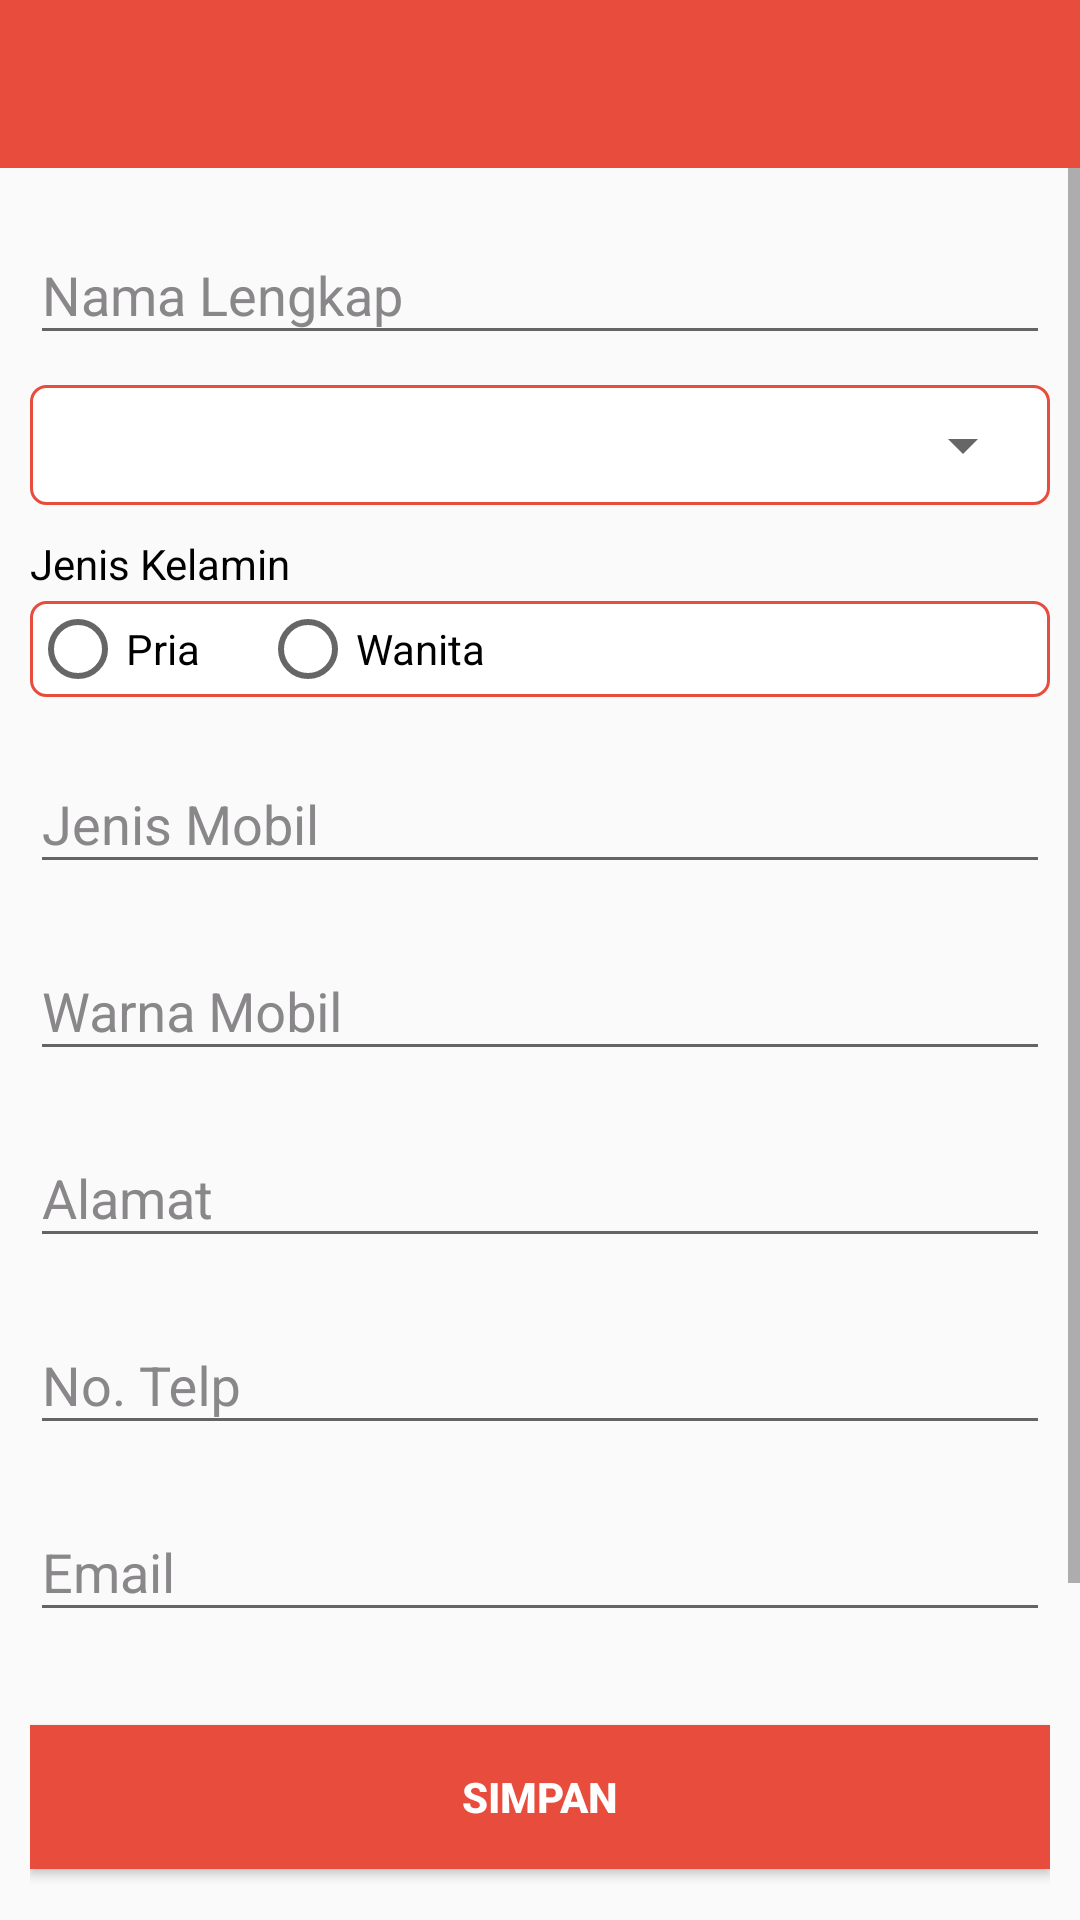

Here is an Android app screen rendered from its layout file. Give the layout XML and the strings, colors and styles it references.
<!-- AndroidManifest.xml: application theme AppTheme -->
<!-- res/layout/activity_input_prospek.xml -->
<?xml version="1.0" encoding="utf-8"?>
<LinearLayout
    xmlns:android="http://schemas.android.com/apk/res/android"
    xmlns:tools="http://schemas.android.com/tools"
    android:layout_width="match_parent"
    android:layout_height="match_parent"
    tools:context="com.example.bismillah.newsahabatauto2000.Activity.InputProspekActivity"
    android:orientation="vertical">
    <include
        android:layout_height="wrap_content"
        android:layout_width="match_parent"
        layout="@layout/toolbar"/>
    <ScrollView
        android:layout_width="match_parent"
        android:layout_height="match_parent">
        <LinearLayout
            android:layout_width="match_parent"
            android:layout_height="wrap_content"
            android:orientation="vertical"
            android:padding="10dp">
            <android.support.design.widget.TextInputLayout
                android:layout_width="match_parent"
                android:layout_height="wrap_content"
                android:textColorHint="@color/grey">
                <EditText
                    android:id="@+id/nama_cust_edt"
                    android:layout_width="match_parent"
                    android:layout_height="wrap_content"
                    android:hint="@string/nama_lengkap"
                    android:inputType="textCapWords"
                    android:imeOptions="actionDone"
                    android:layout_marginBottom="10dp"/>
            </android.support.design.widget.TextInputLayout>
            <LinearLayout
                android:layout_width="match_parent"
                android:layout_height="wrap_content"
                android:background="@drawable/round_edt"
                android:padding="5dp"
                android:layout_marginBottom="10dp">
                <Spinner
                    android:id="@+id/kategori_cust_spinner"
                    android:layout_width="match_parent"
                    android:layout_height="30dp"
                    android:spinnerMode="dropdown"
                    android:drawSelectorOnTop="true"
                    android:theme="@style/SpinnerStyle" />
            </LinearLayout>
            <TextView
                android:id="@+id/jenis_kelamin_tv"
                android:layout_width="wrap_content"
                android:layout_height="wrap_content"
                android:text="@string/jk"
                android:textColor="@color/black"
                android:layout_marginBottom="3dp"/>
            <RadioGroup
                android:id="@+id/sex_radioGroup"
                android:layout_width="match_parent"
                android:layout_height="wrap_content"
                android:background="@drawable/round_edt"
                android:orientation="horizontal"
                android:layout_marginBottom="10dp">
                <RadioButton
                    android:id="@+id/pria_cust_rb"
                    android:layout_width="wrap_content"
                    android:layout_height="wrap_content"
                    android:text="@string/pria"
                    android:textColor="@color/black"
                    android:layout_marginRight="20dp"
                    android:layout_marginEnd="20dp"/>
                <RadioButton
                    android:id="@+id/wnt_cust_rb"
                    android:layout_width="wrap_content"
                    android:layout_height="wrap_content"
                    android:text="@string/wnt"
                    android:textColor="@color/black"/>
            </RadioGroup>
            <android.support.design.widget.TextInputLayout
                android:layout_width="match_parent"
                android:layout_height="wrap_content"
                android:textColorHint="@color/grey">
                <EditText
                    android:id="@+id/jenis_mobil_cust_edt"
                    android:layout_width="match_parent"
                    android:layout_height="wrap_content"
                    android:hint="@string/jenis_mobil"
                    android:inputType="textCapWords"
                    android:imeOptions="actionDone"
                    android:layout_marginBottom="10dp"/>
            </android.support.design.widget.TextInputLayout>
            <android.support.design.widget.TextInputLayout
                android:layout_width="match_parent"
                android:layout_height="wrap_content"
                android:textColorHint="@color/grey">
                <EditText
                    android:id="@+id/warna_mobil_cust_edt"
                    android:layout_width="match_parent"
                    android:layout_height="wrap_content"
                    android:hint="@string/warna_mobil"
                    android:inputType="textCapWords"
                    android:imeOptions="actionDone"
                    android:layout_marginBottom="10dp"/>
            </android.support.design.widget.TextInputLayout>

            <android.support.design.widget.TextInputLayout
                android:layout_width="match_parent"
                android:layout_height="wrap_content"
                android:textColorHint="@color/grey">
                <EditText
                    android:id="@+id/alamat_cust_edt"
                    android:layout_width="match_parent"
                    android:layout_height="wrap_content"
                    android:hint="@string/almt"
                    android:inputType="textCapSentences"
                    android:imeOptions="actionDone"
                    android:layout_marginBottom="10dp"/>
            </android.support.design.widget.TextInputLayout>
            <android.support.design.widget.TextInputLayout
                android:layout_width="match_parent"
                android:layout_height="wrap_content"
                android:textColorHint="@color/grey">
                <EditText
                    android:id="@+id/telp_cust_edt"
                    android:layout_width="match_parent"
                    android:layout_height="wrap_content"
                    android:hint="@string/no_telp"
                    android:inputType="number"
                    android:imeOptions="actionDone"
                    android:layout_marginBottom="10dp"/>
            </android.support.design.widget.TextInputLayout>
            <android.support.design.widget.TextInputLayout
                android:layout_width="match_parent"
                android:layout_height="wrap_content"
                android:textColorHint="@color/grey">
                <EditText
                    android:id="@+id/email_cust_edt"
                    android:layout_width="match_parent"
                    android:layout_height="wrap_content"
                    android:hint="@string/email"
                    android:inputType="textEmailAddress"
                    android:imeOptions="actionDone"
                    android:layout_marginBottom="10dp"/>
            </android.support.design.widget.TextInputLayout>
            <android.support.design.widget.TextInputLayout
                android:layout_width="match_parent"
                android:layout_height="wrap_content"
                android:textColorHint="@color/grey">
                <EditText
                    android:id="@+id/tgl_cust_edt"
                    android:layout_width="match_parent"
                    android:layout_height="wrap_content"
                    android:hint="@string/tgl_input"
                    android:layout_marginBottom="10dp"
                    android:enabled="false"
                    android:visibility="gone"/>
            </android.support.design.widget.TextInputLayout>




            <android.support.design.widget.TextInputLayout
                android:id="@+id/agama_cust_til"
                android:layout_width="match_parent"
                android:layout_height="wrap_content"
                android:textColorHint="@color/grey"
                android:visibility="gone">
                <EditText
                    android:id="@+id/agama_cust_edt"
                    android:layout_width="match_parent"
                    android:layout_height="wrap_content"
                    android:hint="@string/agama"
                    android:inputType="textCapWords"
                    android:imeOptions="actionDone"
                    android:layout_marginBottom="10dp"/>
            </android.support.design.widget.TextInputLayout>
            <android.support.design.widget.TextInputLayout
                android:id="@+id/tgl_lahir_cust_til"
                android:layout_width="match_parent"
                android:layout_height="wrap_content"
                android:textColorHint="@color/grey"
                android:visibility="gone">
                <EditText
                    android:id="@+id/tgl_lahir_cust_edt"
                    android:layout_width="match_parent"
                    android:layout_height="wrap_content"
                    android:hint="@string/tgl_lahir"
                    android:inputType="date"
                    android:imeOptions="actionDone"
                    android:layout_marginBottom="10dp" />
            </android.support.design.widget.TextInputLayout>

            <Button
                android:id="@+id/simpan_cust_btn"
                android:layout_width="match_parent"
                android:layout_height="wrap_content"
                android:background="@color/colorAccent"
                android:textColor="@color/white"
                android:text="@string/simpan"
                android:textStyle="bold"
                android:layout_marginBottom="30dp"/>
            <Button
                android:id="@+id/update_cust_btn"
                android:layout_width="match_parent"
                android:layout_height="wrap_content"
                android:background="@color/colorAccent"
                android:textColor="@color/white"
                android:text="@string/update"
                android:textStyle="bold"
                android:layout_marginBottom="10dp"/>
            <Button
                android:id="@+id/del_cust_btn"
                android:layout_width="match_parent"
                android:layout_height="wrap_content"
                android:background="@color/colorAccent"
                android:textColor="@color/white"
                android:text="@string/del"
                android:textStyle="bold"
                android:layout_marginBottom="10dp"/>
            <TextView
                android:id="@+id/tgl_lahir_cust_tv_gone"
                android:layout_width="wrap_content"
                android:layout_height="wrap_content"
                android:visibility="gone"/>
        </LinearLayout>
    </ScrollView>
</LinearLayout>
<!-- res/layout/toolbar.xml (included above) -->
<?xml version="1.0" encoding="utf-8"?>
<android.support.v7.widget.Toolbar
    xmlns:android="http://schemas.android.com/apk/res/android"
    xmlns:app="http://schemas.android.com/apk/res-auto"
    android:layout_width="match_parent" android:layout_height="wrap_content"
    android:id="@+id/toolbar"
    android:background="?attr/colorPrimary"
    android:minHeight="?attr/actionBarSize"
    android:fitsSystemWindows="true"
    app:theme="@style/ThemeOverlay.AppCompat.Dark.ActionBar"
    app:popupTheme="@style/CustomPopup"
    app:titleTextColor="#FFFFFF">
</android.support.v7.widget.Toolbar>
<!-- resources referenced by this layout -->
<resources>
  <color name="black">#000000</color>
  <color name="colorAccent">#E74C3C</color>
  <color name="grey">#898789</color>
  <color name="white">#ffffff</color>
  <!-- drawable round_edt (drawable) -->
  <?xml version="1.0" encoding="utf-8"?>
  <shape xmlns:android="http://schemas.android.com/apk/res/android">
      <corners android:radius="5dp"/>
      <stroke android:width="1dp"
          android:color="@color/colorAccent"/>
      <solid android:color="#FFFFFF"/>
  </shape>
  <string name="agama">Agama</string>
  <string name="almt">Alamat</string>
  <string name="del">HAPUS</string>
  <string name="email">Email</string>
  <string name="jenis_mobil">Jenis Mobil</string>
  <string name="jk">Jenis Kelamin</string>
  <string name="nama_lengkap">Nama Lengkap</string>
  <string name="no_telp">No. Telp</string>
  <string name="pria">Pria</string>
  <string name="simpan">SIMPAN</string>
  <string name="tgl_input">Tgl Input</string>
  <string name="tgl_lahir">Tanggal Lahir</string>
  <string name="update">UPDATE</string>
  <string name="warna_mobil">Warna Mobil</string>
  <string name="wnt">Wanita</string>
  <style name="CustomPopup" parent="Theme.AppCompat.Light.NoActionBar">
          
          <item name="android:background">@color/colorPopup</item>
      </style>
  <style name="SpinnerStyle" parent="Widget.AppCompat.ListView.DropDown">
          <item name="android:divider">#d1d1d1</item>
          <item name="android:dividerHeight">1dp</item>
      </style>
  <style name="AppTheme" parent="Theme.AppCompat.Light.NoActionBar">
          
          <item name="colorPrimary">@color/colorPrimary</item>
          <item name="colorPrimaryDark">@color/colorPrimaryDark</item>
          <item name="colorAccent">@color/colorAccent</item>
      </style>
  <color name="colorPopup">#ffffff</color>
  <color name="colorPrimary">#E74C3C</color>
  <color name="colorPrimaryDark">#C0392B</color>
</resources>
